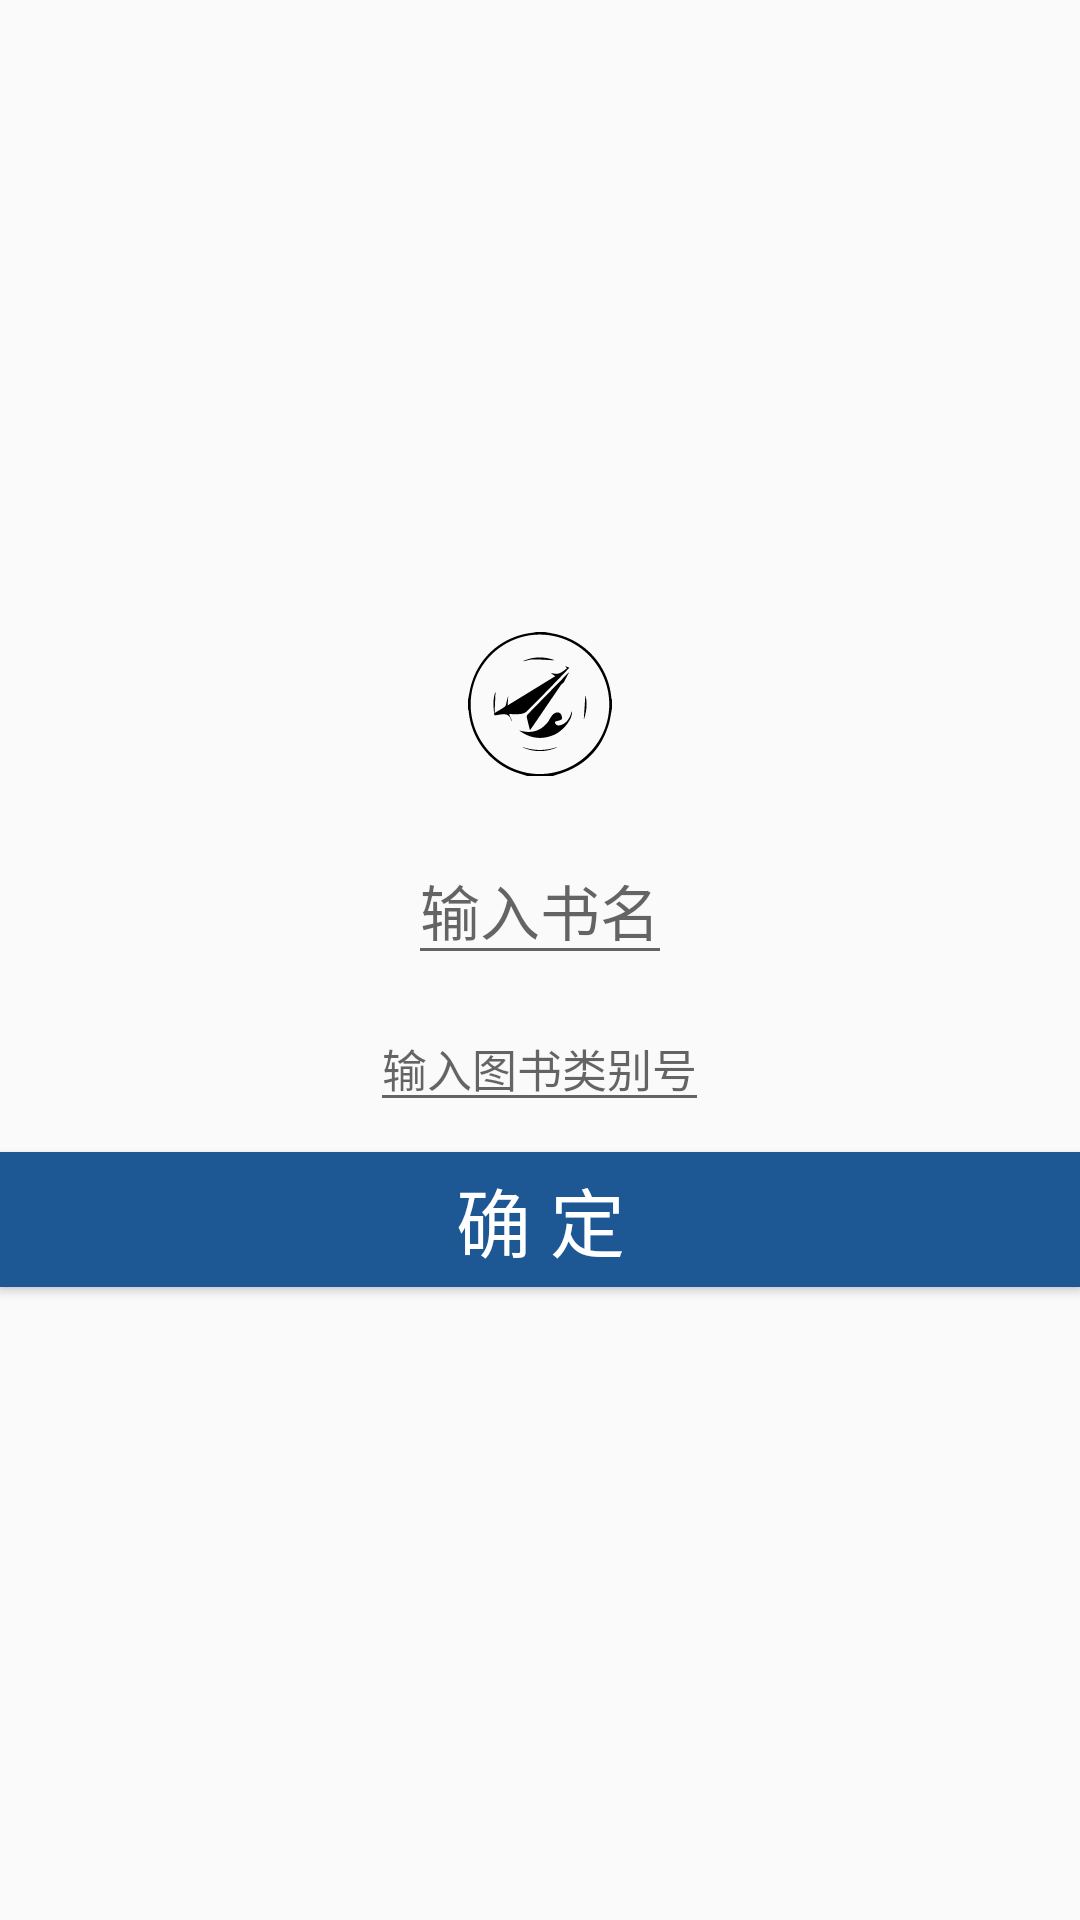

Write the Android layout XML for this screen, with the resource values it uses.
<!-- AndroidManifest.xml: application theme AppTheme -->
<!-- res/layout/activity_add_book.xml -->
<?xml version="1.0" encoding="utf-8"?>
<LinearLayout xmlns:android="http://schemas.android.com/apk/res/android"
    android:orientation="vertical"
    android:gravity="center"
    android:layout_width="match_parent"
    android:layout_height="match_parent">
    <ImageView
        android:id="@+id/libs_image"
        android:src="@mipmap/ic_launcher"
        android:layout_width="wrap_content"
        android:layout_height="wrap_content" />
    <EditText
        android:id="@+id/lib_name"
        android:hint="输入书名"
        android:textSize="20sp"
        android:textColor="#5ABC4F"
        android:gravity="center"
        android:layout_marginTop="20dp"
        android:layout_width="wrap_content"
        android:layout_height="wrap_content" />
    <EditText
        android:id="@+id/type_id"
        android:hint="输入图书类别号"
        android:textSize="15sp"
        android:textColor="#5ABC4F"
        android:gravity="center"
        android:layout_marginTop="10dp"
        android:layout_width="wrap_content"
        android:layout_height="wrap_content" />

    <Button
        android:id="@+id/btn_add_book"
        android:text="确 定"
        android:textSize="25sp"
        android:textColor="#ffffff"
        android:gravity="center"
        android:layout_marginTop="10dp"
        android:background="@color/colorPrimary"
        android:layout_width="match_parent"
        android:layout_height="45dp" />
</LinearLayout>
<!-- resources referenced by this layout -->
<resources>
  <color name="colorPrimary">#1d5895</color>
  <!-- mipmap ic_launcher: png bitmap (mipmap-hdpi, 1098 bytes) -->
  <style name="AppTheme" parent="Theme.AppCompat.Light.NoActionBar">
          <item name="android:windowBackground">@color/windowBackground</item>
      </style>
  <color name="windowBackground">#f5fdfd</color>
</resources>
